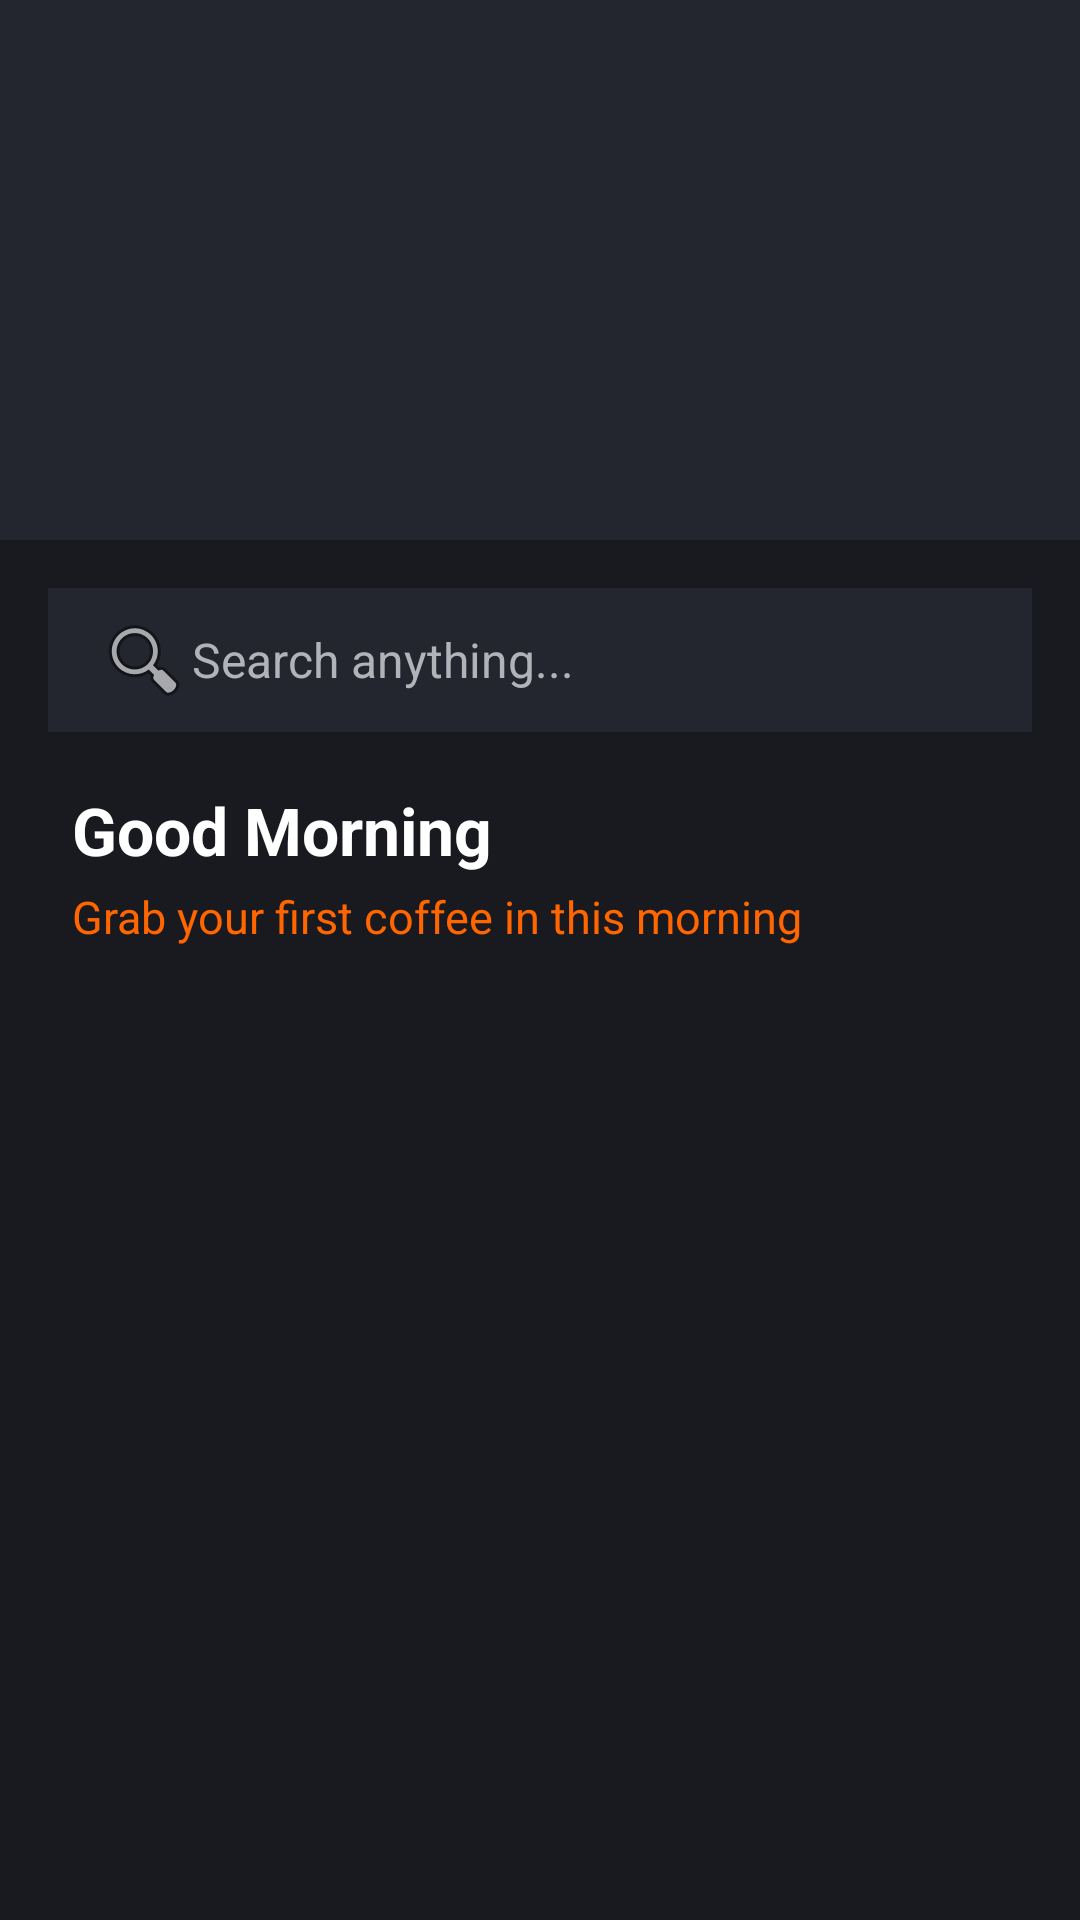

Android layout source for this screen:
<!-- AndroidManifest.xml: application theme Theme.CoffeeHub -->
<!-- res/layout/fragment_home.xml -->
<?xml version="1.0" encoding="utf-8"?>
<androidx.constraintlayout.widget.ConstraintLayout
    xmlns:android="http://schemas.android.com/apk/res/android"
    xmlns:app="http://schemas.android.com/apk/res-auto"
    android:layout_width="match_parent"
    android:layout_height="match_parent"
    android:background="@color/background">

    
    <ImageView
        android:id="@+id/heroImage"
        android:layout_width="0dp"
        android:layout_height="180dp"
        android:scaleType="centerCrop"
        android:background="@color/cardBackground"
        android:clipToOutline="true"
        app:layout_constraintTop_toTopOf="parent"
        app:layout_constraintStart_toStartOf="parent"
        app:layout_constraintEnd_toEndOf="parent"
        android:layout_marginTop="0dp"
        android:layout_marginStart="0dp"
        android:layout_marginEnd="0dp"/>

    
    <EditText
        android:id="@+id/searchBar"
        android:layout_width="0dp"
        android:layout_height="48dp"
        android:hint="Search anything..."
        android:background="@color/inputBackground"
        android:drawableStart="@android:drawable/ic_menu_search"
        android:paddingStart="16dp"
        android:paddingEnd="16dp"
        android:textColor="@color/textPrimary"
        android:textColorHint="@color/textSecondary"
        android:textSize="16sp"
        app:layout_constraintTop_toBottomOf="@id/heroImage"
        app:layout_constraintStart_toStartOf="parent"
        app:layout_constraintEnd_toEndOf="parent"
        android:layout_marginTop="16dp"
        android:layout_marginStart="16dp"
        android:layout_marginEnd="16dp"/>

    
    <TextView
        android:id="@+id/greetingText"
        android:layout_width="wrap_content"
        android:layout_height="wrap_content"
        android:text="Good Morning"
        android:textStyle="bold"
        android:textSize="22sp"
        android:textColor="@color/textPrimary"
        app:layout_constraintTop_toBottomOf="@id/searchBar"
        app:layout_constraintStart_toStartOf="parent"
        android:layout_marginTop="18dp"
        android:layout_marginStart="24dp"/>

    
    <TextView
        android:id="@+id/subtitleText"
        android:layout_width="wrap_content"
        android:layout_height="wrap_content"
        android:text="Grab your first coffee in this morning"
        android:textSize="15sp"
        android:textColor="@color/colorAccent"
        app:layout_constraintTop_toBottomOf="@id/greetingText"
        app:layout_constraintStart_toStartOf="parent"
        android:layout_marginTop="4dp"
        android:layout_marginStart="24dp"/>

    
    <androidx.recyclerview.widget.RecyclerView
        android:id="@+id/coffeeRecyclerView"
        android:layout_width="0dp"
        android:layout_height="0dp"
        android:paddingStart="12dp"
        android:paddingEnd="12dp"
        app:layout_constraintTop_toBottomOf="@id/subtitleText"
        app:layout_constraintBottom_toBottomOf="parent"
        app:layout_constraintStart_toStartOf="parent"
        app:layout_constraintEnd_toEndOf="parent"
        android:layout_marginTop="18dp"/>

</androidx.constraintlayout.widget.ConstraintLayout>
<!-- resources referenced by this layout -->
<resources>
  <color name="background">#181A20</color>
  <color name="cardBackground">#23262F</color>
  <color name="colorAccent">#FF6600</color>
  <color name="inputBackground">#23262F</color>
  <color name="textPrimary">#FFFFFF</color>
  <color name="textSecondary">#B0B3B8</color>
  <style name="Theme.CoffeeHub" parent="Theme.MaterialComponents.DayNight.NoActionBar">
          <item name="colorPrimary">@color/colorPrimary</item>
          <item name="colorPrimaryVariant">@color/colorPrimaryDark</item>
          <item name="colorOnPrimary">@color/textPrimary</item>
          <item name="colorSecondary">@color/colorAccent</item>
          <item name="android:windowBackground">@color/background</item>
          <item name="android:textColor">@color/textPrimary</item>
          <item name="android:statusBarColor">@color/background</item>
          <item name="android:navigationBarColor">@color/background</item>
          <item name="cardViewStyle">@style/CardView.Dark</item>
          <item name="editTextBackground">@color/inputBackground</item>
      </style>
  <color name="colorPrimary">#FF6600</color>
  <color name="colorPrimaryDark">#CC5200</color>
  <style name="CardView.Dark" parent="Widget.MaterialComponents.CardView">
          <item name="cardBackgroundColor">@color/cardBackground</item>
      </style>
</resources>
